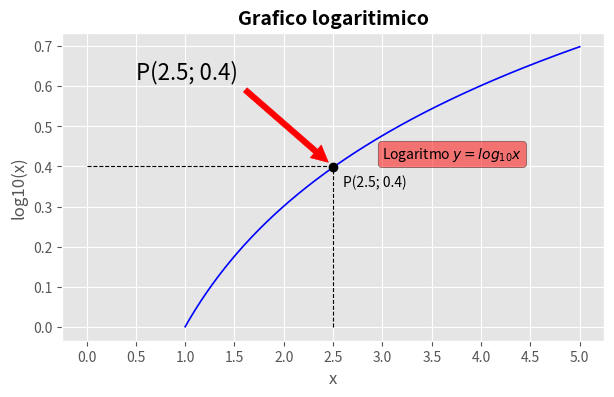

Python code for this plot:
from matplotlib import pyplot as plt
import numpy as np

plt.style.use('ggplot')

x = np.linspace(1, 5, 500)
y = np.log10(x)

fig, axe = plt.subplots(figsize=(7, 4))
axe.plot(x, y, lw=1.2, color='blue', label='log10(x)')

axe.text(2.6, 0.35, 'P(2.5; 0.4)')
axe.text(3, 0.42, 'Logaritmo $y = log_{10}x$',
         fontsize=10,
         bbox=dict(boxstyle='round', facecolor='red', edgecolor='black', alpha=0.5))

axe.annotate('P(2.5; 0.4)', xy=(2.5, 0.4), xytext=(0.5, 0.62),
             fontsize=16, arrowprops=dict(facecolor="red", color = "red", shrink=0.05))

axe.plot([0, 2.5], [0.4, 0.4],
         color='black', linestyle='--', lw=0.8)

axe.plot([2.5, 2.5], [0, 0.4],
         color='black', linestyle='--', lw=0.8)

axe.plot(2.5, np.log10(2.5), marker='o', color='black')

axe.set_xticks(np.arange(0, 5.5, 0.5))

axe.set_title('Grafico logaritimico', fontsize=14, fontweight='bold')
axe.set_xlabel('x', fontsize=12)
axe.set_ylabel('log10(x)', fontsize=12)

plt.show()
